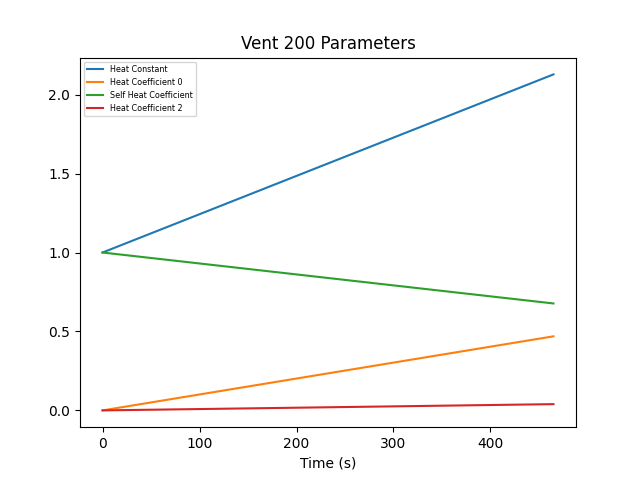

The table this chart was drawn from, first rows:
Timestamp| Master Vent| Local Control| Heat Constant| Heat Coefficients| Self Heat Coefficient Index
2023-04-27T13:42:14.662573| False| False| 1| "[0, 1, 0]"| 1
2023-04-27T13:49:59.597149| False| False| 2.128| "[0.46916289491373514, 0.677313018149227…| 1
